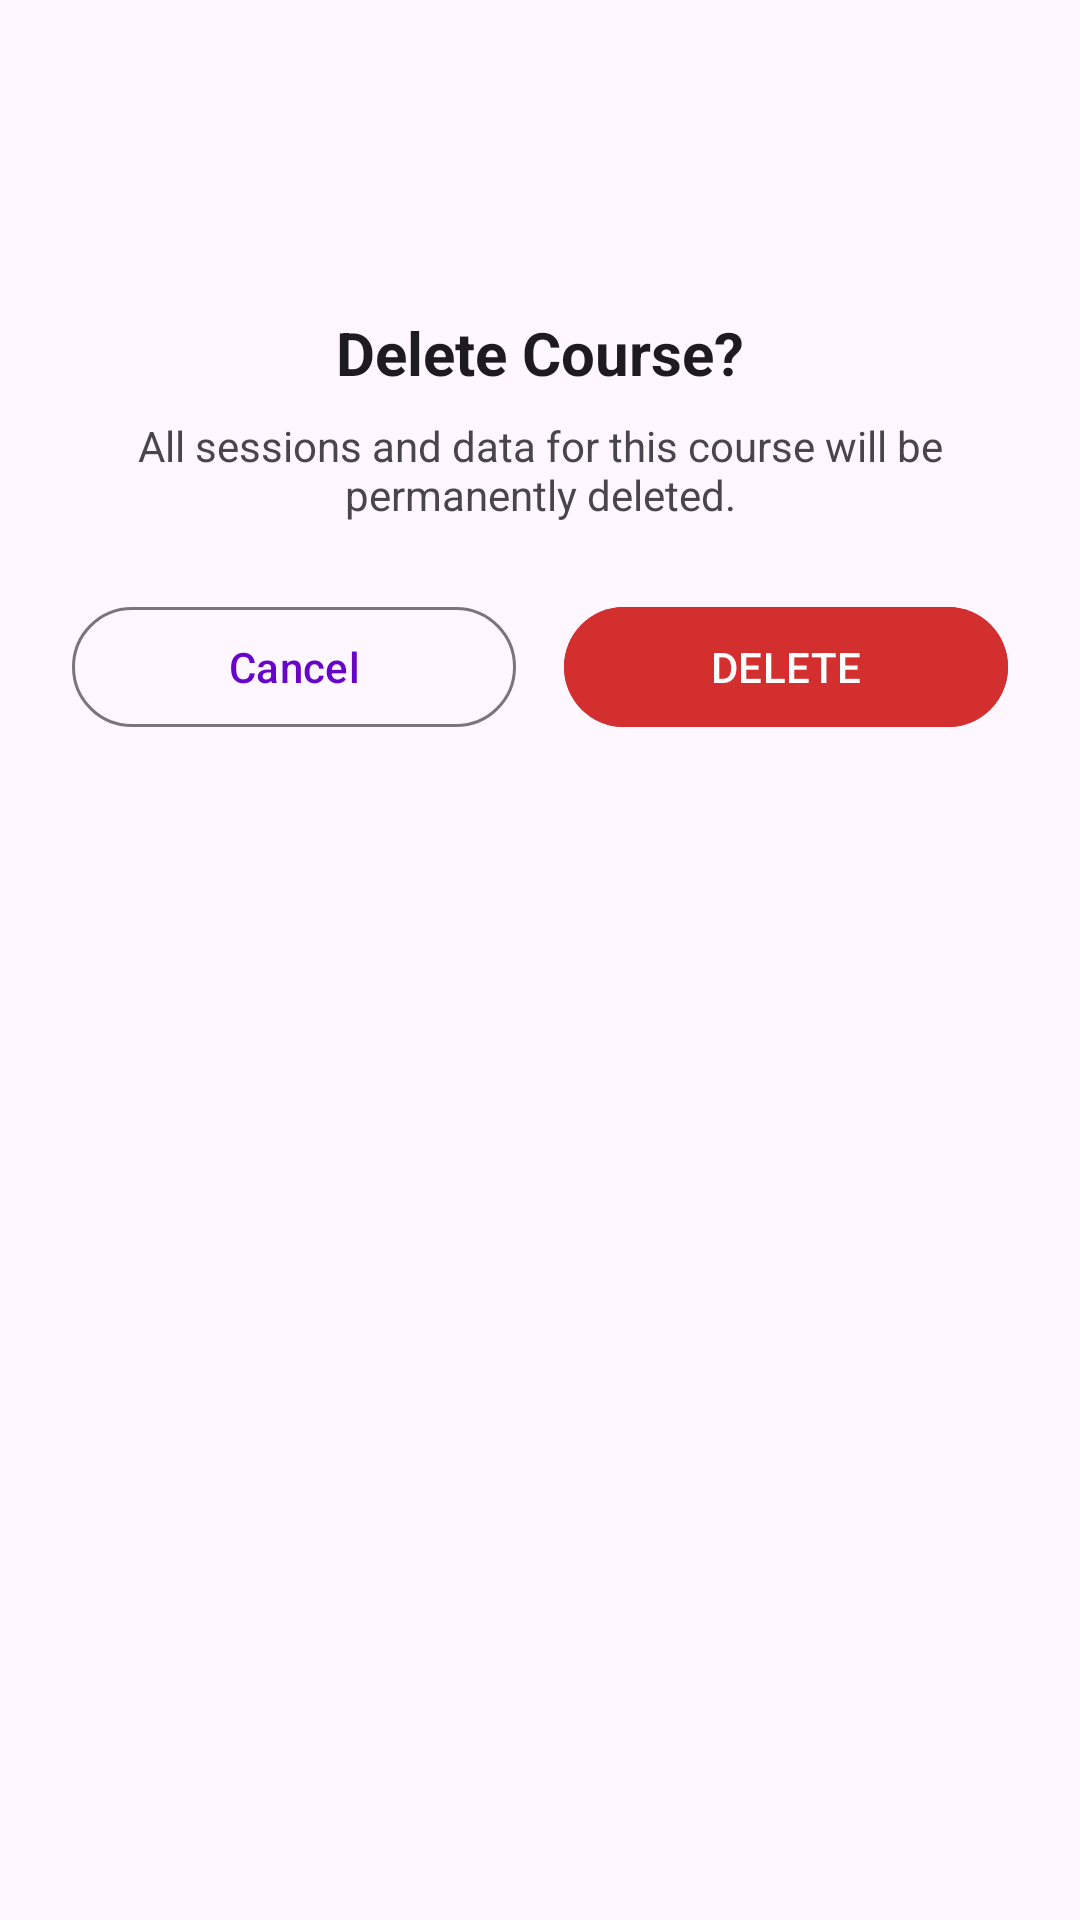

Produce the Android XML layout that renders to this screen, including the resource entries it uses.
<!-- AndroidManifest.xml: application theme Theme._2501529_LectureReactionTracker -->
<!-- res/layout/delete_sheet.xml -->
<?xml version="1.0" encoding="utf-8"?>
<LinearLayout xmlns:android="http://schemas.android.com/apk/res/android"
    xmlns:app="http://schemas.android.com/apk/res-auto"
    android:layout_width="match_parent"
    android:layout_height="wrap_content"
    android:orientation="vertical"
    android:padding="24dp"
    android:background="?attr/colorSurface">

    <ImageView
        android:layout_width="64dp"
        android:layout_height="64dp"
        android:src="@drawable/ic_delete"
        android:layout_gravity="center"
        android:layout_marginBottom="16dp"
        app:tint="#D32F2F"/>

    <TextView
        android:id="@+id/txtDeleteTitle"
        android:layout_width="wrap_content"
        android:layout_height="wrap_content"
        android:text="Delete Course?"
        android:textSize="20sp"
        android:textStyle="bold"
        android:layout_gravity="center"
        android:textColor="?attr/colorOnSurface"/>

    <TextView
        android:layout_width="wrap_content"
        android:layout_height="wrap_content"
        android:text="All sessions and data for this course will be permanently deleted."
        android:gravity="center"
        android:layout_marginTop="8dp"
        android:layout_marginBottom="24dp"
        android:textColor="?attr/colorOnSurfaceVariant"/>

    <LinearLayout
        android:layout_width="match_parent"
        android:layout_height="wrap_content"
        android:orientation="horizontal">

        <com.google.android.material.button.MaterialButton
            android:id="@+id/btnCancelDelete"
            style="@style/Widget.Material3.Button.OutlinedButton"
            android:layout_width="0dp"
            android:layout_height="wrap_content"
            android:layout_weight="1"
            android:text="Cancel"
            android:layout_marginEnd="8dp"/>

        <com.google.android.material.button.MaterialButton
            android:id="@+id/btnConfirmDelete"
            android:layout_width="0dp"
            android:layout_height="wrap_content"
            android:layout_weight="1"
            android:text="DELETE"
            android:backgroundTint="#D32F2F"
            android:textColor="@android:color/white"
            android:layout_marginStart="8dp"/>
    </LinearLayout>

</LinearLayout>
<!-- resources referenced by this layout -->
<resources>
  <style name="Theme._2501529_LectureReactionTracker" parent="Base.Theme._2501529_LectureReactionTracker" />
  <style name="Base.Theme._2501529_LectureReactionTracker" parent="Theme.Material3.DayNight.NoActionBar">
          
          <item name="colorPrimary">@color/purple_500</item>
          <item name="colorPrimaryVariant">@color/purple_700</item>
          <item name="colorOnPrimary">@color/white</item>
          <item name="colorSecondary">@color/purple_500</item> <item name="colorSecondaryVariant">@color/teal_700</item>
          <item name="colorOnSecondary">@color/white</item>
  
          <item name="android:statusBarColor">?attr/colorPrimaryVariant</item>
          
      </style>
  <color name="purple_500">#6805CA</color>
  <color name="purple_700">#6805CA</color>
  <color name="white">#FFFFFFFF</color>
  <color name="teal_700">#018786</color>
</resources>
